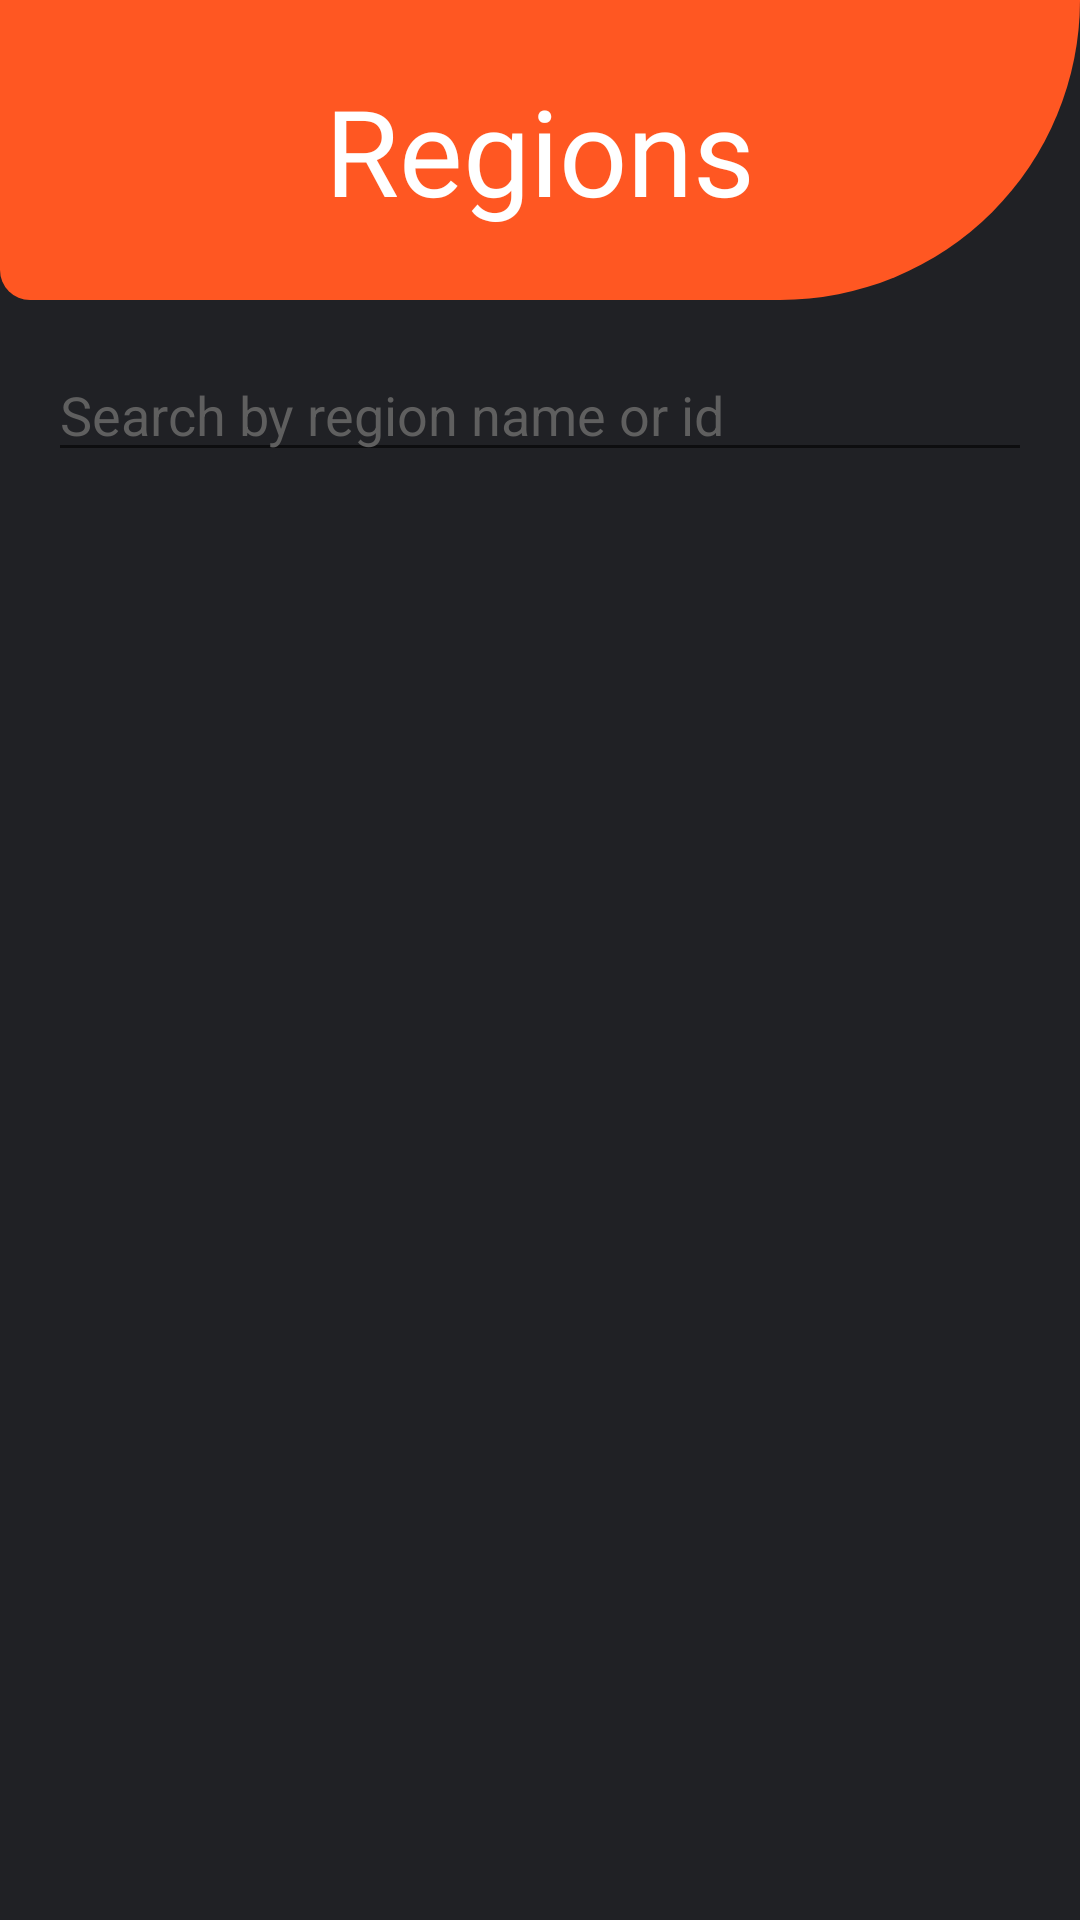

Write the Android layout XML for this screen, with the resource values it uses.
<!-- AndroidManifest.xml: activity theme AppTheme.NoActionBar -->
<!-- res/layout/activity_regions.xml -->
<?xml version="1.0" encoding="utf-8"?>
<LinearLayout xmlns:android="http://schemas.android.com/apk/res/android"
    xmlns:app="http://schemas.android.com/apk/res-auto"
    xmlns:tools="http://schemas.android.com/tools"
    android:layout_width="match_parent"
    android:layout_height="match_parent"
    android:orientation="vertical"
    android:id="@+id/linearLayout_main"
    android:background="#202125"
    tools:context=".Regions.RegionsActivity">

    <RelativeLayout
        android:layout_width="match_parent"
        android:layout_height="100dp"
        android:background="@drawable/header_activity">
        <TextView
            android:layout_width="wrap_content"
            android:layout_height="wrap_content"
            android:text="Regions"
            android:fontFamily="@font/autour_one"
            android:layout_centerInParent="true"
            android:textColor="#ffffff"
            android:textSize="40dp"/>
    </RelativeLayout>


    <EditText
        android:layout_width="match_parent"
        android:layout_height="wrap_content"
        android:layout_margin="16dp"
        android:hint="Search by region name or id"
        android:textColorHint="#5f5f5f"
        android:textColor="#ffffff"
        android:id="@+id/searchEditText"/>

    <androidx.recyclerview.widget.RecyclerView
        android:id="@+id/rvMain"
        android:layout_width="match_parent"
        android:layout_height="wrap_content"/>
    <TextView
        android:layout_width="wrap_content"
        android:layout_height="wrap_content"
        android:id="@+id/error"/>

</LinearLayout>
<!-- resources referenced by this layout -->
<resources>
  <!-- drawable header_activity (drawable) -->
  <?xml version="1.0" encoding="utf-8"?>
  <shape xmlns:android="http://schemas.android.com/apk/res/android">
      <solid
          android:color="#FF5722">
  
      </solid>
      <corners
          android:bottomRightRadius="100dp"
          android:bottomLeftRadius="10dp"></corners>
  
  </shape>
  <style name="AppTheme.NoActionBar">
      <item name="windowActionBar">false</item>
      <item name="windowNoTitle">true</item>
      </style>
</resources>
